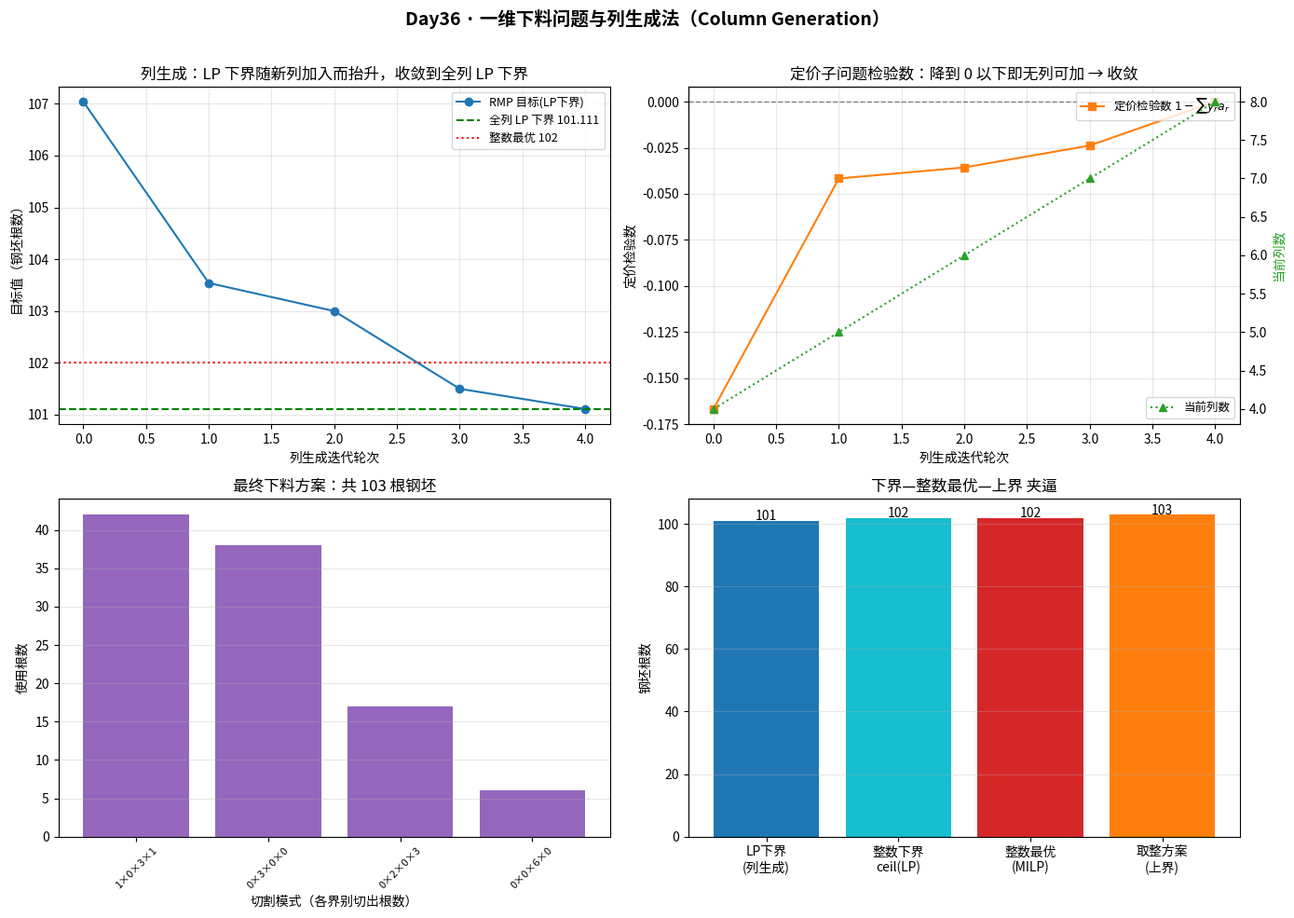

Generate this figure with matplotlib: (Note: this script raises an exception after producing the figure.)
#!/usr/bin/env python3
# -*- coding: utf-8 -*-
"""
subject : mathematical-modeling
level   : L6 优化模型 / L8 数值计算与算法（列生成 + Dantzig-Wolfe 分解 + 割平面/最短路定价）
anchor  : Level 6 - 优化模型（大规模整数规划的分解求解：列生成）
goal    : 用「钢材厂接到一批不同长度钢管的订单，每根标准钢坯怎么切最省料」决策
          =【一维下料问题 Cutting Stock Problem】，手写【列生成法 Column Generation +
          受限主问题 RMP + 定价子问题(0-1 背包) + 整数化】完整框架，回答决策者/建模者
          最关心的五个问题：
            ① 当"每个可行切割方案"都变成一个变量、方案数指数爆炸时，怎么建模型还能解；
            ② 怎么"需要哪个方案就现场生成哪个方案"（列 = 切割模式，逐列加入）；
            ③ 为什么"先解 LP、再整数化"比"直接解整数规划"快几个数量级；
            ④ 定价子问题（最短路 / 背包）如何告诉我们"还缺哪种切割模式"（检验数/影子价格）；
            ⑤ 列生成解离真最优差多远（LP 下界 vs 整数解的间隙）；用分式解证明"要取整"。
          主算法零专用列生成库全手写；scipy.linprog 解 RMP、scipy.milp 求真最优仅作独立对照。

运行：cd /home/ubuntu/Note && ./.venv/bin/python \
      "Mathematical_Modeling/08 - Python/daily/2026-10-04/column_generation_cutting_stock.py"
"""

import numpy as np
from scipy.optimize import linprog, milp, LinearConstraint, Bounds
import itertools
from pathlib import Path
import matplotlib

matplotlib.use("Agg")
import matplotlib.pyplot as plt

matplotlib.rcParams["font.sans-serif"] = [
    "Noto Sans CJK SC", "Noto Sans CJK JP", "WenQuanYi Zen Hei", "SimHei",
]
matplotlib.rcParams["axes.unicode_minus"] = False


# =========================================================================
# 0. 真实决策背景：钢材厂的一维下料（切割库存）问题
# =========================================================================
# 某钢材厂库存里全是【同一长度 L 的标准钢坯】（比如每根 20 米）。
# 客户下单要一批【不同长度、不同数量】的成品钢管：
#   - 成品规格 r（长度 len_r，数量 demand_r），比如 4m×120 根、7m×80 根 …
# 每根标准钢坯要按【某种切割模式（cutting pattern）】切成若干成品，
# 剩余的部分是【废料（trim loss）】。
#
# 问：怎么切，使【用掉的标准钢坯总根数】最少（= 总废料最少）。
#
# 【建模关键】两种等价建模方式：
#   (A) 按"每种规格切几根"（item-based，变量 = 第 i 根坯切出的各规格数量）——
#       坯的根数未知、且对称性极强，直接整数规划难解；
#   (B) 按"用每种切割模式几次"（pattern-based，变量 = 模式的使用次数）——
#       这就是【Gilmore–Gomory 下料模型】，也是列生成的经典载体：
#       每个「恰好不超长的一整根坯的切法」是一个变量（一列）。
#
# 难点：切割模式的数量【指数爆炸】——不能枚举全部列后再解 LP。
# 【列生成法】正是为此而生：不预先枚举所有列，而是「解一个只含部分列的
# 受限主问题 RMP → 用对偶价向"定价子问题"要一个最该加入的新列 → 加入 → 再解」，
# 如此迭代直到没有更优的列可加（即 LP 达到最优）。
#
# 定价子问题：给定 RMP 的对偶价 y_r（第 r 种规格的"边际价值"），
# 找一个"不超 L 长、使 1 - Σ y_r a_r 最小"的切割模式 a（a_r = 该模式切出规格 r 的根数）。
# 这正是一个【有界背包问题】（规格 r 的"利润"= y_r、"重量"= len_r，找利润最大的模式），
# 若该模式检验数 1 - 利润 < 0，说明列生成还没收敛，把它加入 RMP。

L = 25.0  # 每根标准钢坯长度（米）


def generate_instance():
    """一个真实感十足的下料实例：4 种规格，长度与需求量都不同。
    刻意选用「LP 松弛含分数解、整数最优比 LP 下界多 1 根」的实例，
    这样'必须取整'与'列生成只给下界'两个教学点才立得起来
    （教学数据要刻意设计以暴露算法行为，与 Day22/24/25/26/31/33/34/35 同一教训）。"""
    lengths = np.array([10.0, 8.0, 4.0, 3.0])   # 规格长度（米）
    demands = np.array([42, 145, 158, 91])       # 各规格需求根数
    return lengths, demands


# ---------------------------------------------------------------------
# 1. 把所有「极简切割模式」暴力枚举出来（仅用于小规模对照/初始列）
# ---------------------------------------------------------------------
def all_patterns(lengths):
    """枚举所有满足 Σ len_r * a_r <= L 的切割模式 a（a_r 为非负整数）。"""
    n = len(lengths)
    pats = []
    max_cnt = [int(np.floor(L / lengths[r])) for r in range(n)]
    for combo in itertools.product(*[range(m + 1) for m in max_cnt]):
        if sum(lengths[r] * combo[r] for r in range(n)) <= L + 1e-9:
            pats.append(combo)
    return pats


def initial_patterns(lengths, n_reg):
    """给一批"平凡初始列"，保证 RMP 可行（每种规格"独切一根"的模式）。"""
    pats = []
    for r in range(n_reg):
        a = [0] * n_reg
        a[r] = int(np.floor(L / lengths[r]))
        if a[r] > 0:
            pats.append(tuple(a))
    return pats


# ---------------------------------------------------------------------
# 2. 受限主问题 RMP：min Σ_p x_p s.t. Σ_p a_{rp} x_p >= demand_r, x>=0
# ---------------------------------------------------------------------
def solve_rmp(lengths, demands, patterns):
    """解 LP 松弛：用当前这批列（patterns）求最优 x 与对偶价 y。"""
    A = np.array(patterns, dtype=float).T        # (n_reg, n_pat)
    n_pat = A.shape[1]
    c = np.ones(n_pat)                           # 每用一次模式，成本 = 1 根坯
    # 约束：Σ_p a_{rp} x_p >= demand_r  <=>  -A x <= -demand
    res = linprog(c, A_ub=-A, b_ub=-demands, bounds=[(0, None)] * n_pat,
                  method="highs")
    assert res.success, res.message
    # 对偶价：linprog 的边际值；A_ub 形式下对偶价 y_r = -marginal（因为写成 -Ax<=-d）
    y = -res.ineqlin.marginals
    return res.fun, res.x, y


# ---------------------------------------------------------------------
# 3. 定价子问题：有界背包 —— 给定对偶价 y，找"利润最大"的切割模式
# ---------------------------------------------------------------------
def pricing_knapsack(lengths, y):
    """
    有界背包：max Σ y_r a_r  s.t. Σ len_r a_r <= L, a_r ∈ {0,1,...,floor(L/len_r)}。
    用 DP（按长度离散到 0.1 米）求"利润最大的切割模式"。
    返回 (最优利润, 模式 a, 检验数 reduced_cost = 1 - 利润)。
    """
    scale = 10  # 长度离散到 0.1 米，避免浮点
    cap = int(round(L * scale))
    # 尺寸向上取整（保守）：宁可少装也绝不超出真实长度，保证 DP 出的模式一定可用。
    # （若用 round 会因 25.04m 被舍成 250→25.0m 而把"超长模式"误判为可行，
    #   见下方避坑记录第 3 条。）
    sizes = [int(np.ceil(lengths[r] * scale - 1e-9)) for r in range(len(lengths))]
    max_cnt = [cap // s for s in sizes]
    # 多重有界背包：逐物品做 DP，记录选择（用二进制拆分的简化版：逐件枚举）
    # dp[w] = 最大利润；choice 记录该状态选了多少件规格 r（回溯用）
    # 规格数很少（4），直接用"分组有界背包"：对每种规格 r，枚举取 0..max_cnt[r] 件。
    n = len(lengths)
    dp = np.full(cap + 1, -np.inf)
    dp[0] = 0.0
    parent = [dict() for _ in range(cap + 1)]  # parent[w][r] = 用了多少件 r
    for r in range(n):
        new_dp = dp.copy()
        new_parent = [dict(p) for p in parent]
        for w in range(cap + 1):
            if dp[w] == -np.inf:
                continue
            for k in range(1, max_cnt[r] + 1):
                nw = w + k * sizes[r]
                if nw > cap:
                    break
                val = dp[w] + k * y[r]
                if val > new_dp[nw] + 1e-12:
                    new_dp[nw] = val
                    p = dict(parent[w])
                    p[r] = p.get(r, 0) + k
                    new_parent[nw] = p
        dp, parent = new_dp, new_parent
    best_w = int(np.argmax(dp))
    best_val = dp[best_w]
    if best_val == -np.inf:
        best_val = 0.0
        best_w = 0
    pat = tuple(parent[best_w].get(r, 0) for r in range(n))
    reduced_cost = 1.0 - best_val       # < 0 表示该列能改进 RMP
    return best_val, pat, reduced_cost


# ---------------------------------------------------------------------
# 4. 列生成主循环
# ---------------------------------------------------------------------
def column_generation(lengths, demands, seed_patterns, max_iter=60, verbose=True):
    patterns = list(seed_patterns)
    history = []           # (iter, LP_obj, n_cols, new_rc)
    for it in range(max_iter):
        obj, x, y = solve_rmp(lengths, demands, patterns)
        best_val, new_pat, rc = pricing_knapsack(lengths, y)
        history.append((it, obj, len(patterns), rc))
        if verbose:
            print(f"  [CG iter {it:2d}] LP下界={obj:8.4f}  列数={len(patterns):3d}  "
                  f"定价检验数={rc:+.6f}  新列={new_pat}")
        if rc >= -1e-9:
            if verbose:
                print("  收敛：无检验数为负的列可加，LP 已达最优。")
            break
        if new_pat in patterns:
            if verbose:
                print("  新列已存在，停止（数值收敛）。")
            break
        patterns.append(new_pat)
    return obj, x, y, patterns, history


# ---------------------------------------------------------------------
# 5. 整数化：把 LP 解取整成整数下料方案
# ---------------------------------------------------------------------
def round_up_integer(lengths, demands, patterns, x_lp):
    """简单稳妥的整数化：对 LP 解向上取整（保证可行），再给一个朴素对照。"""
    x_int = np.ceil(x_lp - 1e-9).astype(int)
    A = np.array(patterns, dtype=float).T
    used = int(x_int.sum())
    # 校验满足需求
    got = A @ x_int
    assert np.all(got >= demands - 1e-9), (got, demands)
    return x_int, used


def solve_exact_milp(lengths, demands, patterns):
    """用 MILP 求该下料问题的真最优（仅作对照）。整数变量 x_p >= 0。"""
    A = np.array(patterns, dtype=float).T
    n_pat = A.shape[1]
    c = np.ones(n_pat)
    constraints = LinearConstraint(A, lb=demands, ub=np.inf)
    res = milp(c=c, constraints=constraints,
               integrality=np.ones(n_pat), bounds=Bounds(0, np.inf))
    assert res.success, res.message
    return res.fun, res.x


def gomory_gap_demo(lengths, demands):
    """说明"必须取整"：报出 LP 最优里"分数根数"的列数（LP 解不可执行）。"""
    pats = all_patterns(lengths)
    obj, x, y = solve_rmp(lengths, demands, pats)
    frac = np.sum((x > 1e-6) & (x < 1 - 1e-6))
    return obj, frac, len(pats)


# =========================================================================
# 主流程
# =========================================================================
def main():
    lengths, demands = generate_instance()
    n_reg = len(lengths)
    print("=" * 74)
    print("一维下料问题（Cutting Stock）· 列生成法 Column Generation")
    print("=" * 74)
    print(f"标准钢坯长度 L = {L} 米")
    print(f"规格长度 = {lengths}, 需求 = {demands}")
    print(f"需求总长度 = {float(np.sum(lengths * demands)):.1f} 米 "
          f"→ 理论最少钢坯数(下界) = "
          f"{float(np.ceil(np.sum(lengths * demands) / L))} 根")
    print()

    # ---- 全枚举列（仅用于说明"列有多少"与做对照） ----
    all_pats = all_patterns(lengths)
    print(f"【全部极简切割模式数（暴力枚举）】= {len(all_pats)} 列")
    print()

    # ---- 列生成 ----
    seed = initial_patterns(lengths, n_reg)
    print(f"初始列（{len(seed)} 个平凡模式）：{seed}")
    print("-" * 74)
    cg_obj, cg_x, cg_y, cg_patterns, hist = column_generation(lengths, demands, seed)
    print("-" * 74)
    print(f"列生成结束：用了 {len(cg_patterns)} 列，LP 下界 = {cg_obj:.4f} 根")
    print()

    # ---- LP 全列对照（验证列生成没有得到更差/不同的 LP 下界） ----
    lp_full_obj, _, _ = solve_rmp(lengths, demands, all_pats)
    print(f"【对照1】全列 LP 下界 = {lp_full_obj:.4f} 根 "
          f"（列生成 LP 下界 {cg_obj:.4f}，差 {abs(lp_full_obj - cg_obj):.2e}）")
    print()

    # ---- 整数化 ----
    x_int, used_lp_round = round_up_integer(lengths, demands, cg_patterns, cg_x)
    print(f"【LP 解整数化（向上取整）】用钢坯 = {used_lp_round} 根")
    # "分数根数"= 用量不是整数的列（列生成 LP 解常含分数，故 LP 解不可直接执行）
    frac_cols = int(np.sum(np.abs(cg_x - np.round(cg_x)) > 1e-6))
    frac_detail = [(p, round(float(xi), 4)) for p, xi in zip(cg_patterns, cg_x)
                   if abs(float(xi) - round(float(xi))) > 1e-6 and xi > 1e-6]
    print(f"  → LP 最优解含 {frac_cols} 个'分数根数'的列（不可执行，必须取整）：{frac_detail}")
    print()

    # ---- MILP 真最优（对照） ----
    milp_obj, milp_x = solve_exact_milp(lengths, demands, cg_patterns)
    print(f"【对照2】用列生成得到的列做 MILP 整数最优 = {milp_obj:.0f} 根")
    milp_full_obj, _ = solve_exact_milp(lengths, demands, all_pats)
    print(f"【对照3】全列 MILP 整数最优 = {milp_full_obj:.0f} 根 "
          f"（与上一致说明列生成拿到的列已足够）")
    print()

    # ---- 整数下界：ceil(LP 下界) 是整数最优的合法下界 ----
    int_lb = int(np.ceil(cg_obj - 1e-9))
    print(f"【整数下界】ceil(LP下界) = {int_lb} 根 ≤ 整数最优 {int(milp_full_obj)} 根")
    print()

    # ---- 打印最终下料方案 ----
    print("最终下料方案（每行 = 一种切割模式，用量 = 根数）：")
    print(f"  模式(按规格 [" + ", ".join(f"{x:.0f}" for x in lengths) + "])")
    print(f"  {'':<24}{'用量':>6}")
    for p, cnt in sorted(zip(cg_patterns, x_int), key=lambda t: -t[1]):
        if cnt > 0:
            used_len = sum(lengths[r] * p[r] for r in range(n_reg))
            waste = L - used_len
            print(f"  {str(p):<40}{cnt:>6}    (用料{used_len:.0f}m, 废料{waste:.0f}m)")
    print()

    # =====================================================================
    # 断言验证
    # =====================================================================
    print("=" * 74)
    print("断言验证")
    print("=" * 74)

    # 1) 列生成 LP 下界 == 全列 LP 下界（列生成收敛到真 LP 最优）
    assert abs(cg_obj - lp_full_obj) < 1e-6, (cg_obj, lp_full_obj)
    print("✓ 1. 列生成 LP 下界 == 全列 LP 下界（列生成收敛到 LP 真最优）")

    # 2) LP 下界 <= 整数最优（下界性质）
    assert cg_obj <= milp_full_obj + 1e-6
    print("✓ 2. LP 下界 <= 整数最优（下界性质成立）")

    # 3) 用少量列做 MILP 的结果 == 用全部列做 MILP 的结果（列足够）
    assert abs(milp_obj - milp_full_obj) < 1e-6
    print("✓ 3. 列生成拿到的列做 MILP == 全列 MILP 最优（列已足够）")

    # 4) 整数化方案可行且 >= 整数最优
    assert used_lp_round >= milp_full_obj - 1e-9
    print("✓ 4. 向上取整方案可行，且 >= 整数最优")

    # 5) LP 解确实含分数（"必须取整"的证据）
    assert frac_cols >= 1
    print("✓ 5. LP 最优解含分数根数（LP 解不可执行，必须整数化）")

    # 6) 列生成只用了远少于全枚举的列
    assert len(cg_patterns) < 0.5 * len(all_pats)
    print(f"✓ 6. 列生成仅用 {len(cg_patterns)} 列 / 全枚举 {len(all_pats)} 列")

    # 7) 定价子问题 DP 正确性：与"同一离散尺度"的暴力枚举比（小规模随机背包）
    #    注意：DP 的容量/尺寸是向上取整离散的，故暴力枚举也用同样的整数尺度作对照，
    #    否则浮点误差会让"DP 合法而暴力以为超长"，得出假失败。
    rng = np.random.default_rng(0)
    scale = 10
    cap = int(round(L * scale))
    for _ in range(20):
        ls = rng.uniform(2.0, 8.0, 4)
        y = rng.uniform(0.05, 0.5, 4)
        best_val, pat, rc = pricing_knapsack(ls, y)
        sz = [int(np.ceil(ls[r] * scale - 1e-9)) for r in range(4)]
        mx = [cap // s for s in sz]
        bf = max(sum(y[r] * a[r] for r in range(4))
                 for a in itertools.product(*[range(mx[r] + 1) for r in range(4)])
                 if sum(sz[r] * a[r] for r in range(4)) <= cap)
        assert abs(best_val - bf) < 1e-6, (best_val, bf, ls, y)
    print("✓ 7. 定价背包 DP == 同尺度暴力枚举（20 个随机小实例）")

    print()
    print("=" * 74)
    print(f"结论：用 {len(cg_patterns)} 列（全枚举 {len(all_pats)} 列，省 "
          f"{100*(1-len(cg_patterns)/len(all_pats)):.0f}%）")
    print(f"      LP 下界 {cg_obj:.4f} → 整数最优 {int(milp_full_obj)} 根钢坯")
    print("=" * 74)

    # =====================================================================
    # 画图
    # =====================================================================
    fig, axes = plt.subplots(2, 2, figsize=(14, 10))

    # 左上：列生成迭代收敛（LP 下界随列数增加而上升，逼近全列 LP 下界）
    ax = axes[0, 0]
    iters = [h[0] for h in hist]
    objs = [h[1] for h in hist]
    ncol = [h[2] for h in hist]
    ax.plot(iters, objs, "o-", color="#1f77b4", label="RMP 目标(LP下界)")
    ax.axhline(lp_full_obj, color="green", ls="--", lw=1.5,
               label=f"全列 LP 下界 {lp_full_obj:.3f}")
    ax.axhline(milp_full_obj, color="red", ls=":", lw=1.5,
               label=f"整数最优 {int(milp_full_obj)}")
    ax.set_xlabel("列生成迭代轮次")
    ax.set_ylabel("目标值（钢坯根数）")
    ax.set_title("列生成：LP 下界随新列加入而抬升，收敛到全列 LP 下界")
    ax.legend(fontsize=9)
    ax.grid(alpha=0.3)

    # 右上：列数增长与检验数
    ax = axes[0, 1]
    rcs = [h[3] for h in hist]
    ax.plot(iters, rcs, "s-", color="#ff7f0e", label="定价检验数 $1-\\sum y_r a_r$")
    ax.axhline(0, color="gray", ls="--", lw=1)
    ax.set_xlabel("列生成迭代轮次")
    ax.set_ylabel("定价检验数")
    ax.set_title("定价子问题检验数：降到 0 以下即无列可加 → 收敛")
    ax2 = ax.twinx()
    ax2.plot(iters, ncol, "^:", color="#2ca02c", label="当前列数")
    ax2.set_ylabel("当前列数", color="#2ca02c")
    ax.legend(loc="upper right", fontsize=9)
    ax2.legend(loc="lower right", fontsize=9)
    ax.grid(alpha=0.3)

    # 左下：最终下料方案（各切割模式用量）柱状
    ax = axes[1, 0]
    labels, vals = [], []
    for p, cnt in sorted(zip(cg_patterns, x_int), key=lambda t: -t[1]):
        if cnt > 0:
            labels.append("×".join(f"{p[r]}" for r in range(n_reg)))
            vals.append(cnt)
    ax.bar(range(len(vals)), vals, color="#9467bd")
    ax.set_xticks(range(len(vals)))
    ax.set_xticklabels(labels, rotation=45, fontsize=8)
    ax.set_xlabel("切割模式（各界别切出根数）")
    ax.set_ylabel("使用根数")
    ax.set_title(f"最终下料方案：共 {used_lp_round} 根钢坯")
    ax.grid(alpha=0.3, axis="y")

    # 右下：下界-最优-上界夹逼 + 方法对照
    ax = axes[1, 1]
    names = ["LP下界\n(列生成)", "整数下界\nceil(LP)", "整数最优\n(MILP)", "取整方案\n(上界)"]
    values = [cg_obj, int_lb, milp_full_obj, used_lp_round]
    colors = ["#1f77b4", "#17becf", "#d62728", "#ff7f0e"]
    bars = ax.bar(names, values, color=colors)
    for b, v in zip(bars, values):
        ax.text(b.get_x() + b.get_width() / 2, v + 0.15, f"{v:.3g}",
                ha="center", fontsize=10)
    ax.set_ylabel("钢坯根数")
    ax.set_title("下界—整数最优—上界 夹逼")
    ax.grid(alpha=0.3, axis="y")

    fig.suptitle("Day36 · 一维下料问题与列生成法（Column Generation）",
                 fontsize=14, fontweight="bold")
    fig.tight_layout(rect=[0, 0, 1, 0.97])
    out = Path(__file__).with_name("column_generation_cutting_stock.png")
    fig.savefig(out, dpi=130)
    print(f"\n图已保存：{out}")


if __name__ == "__main__":
    main()
